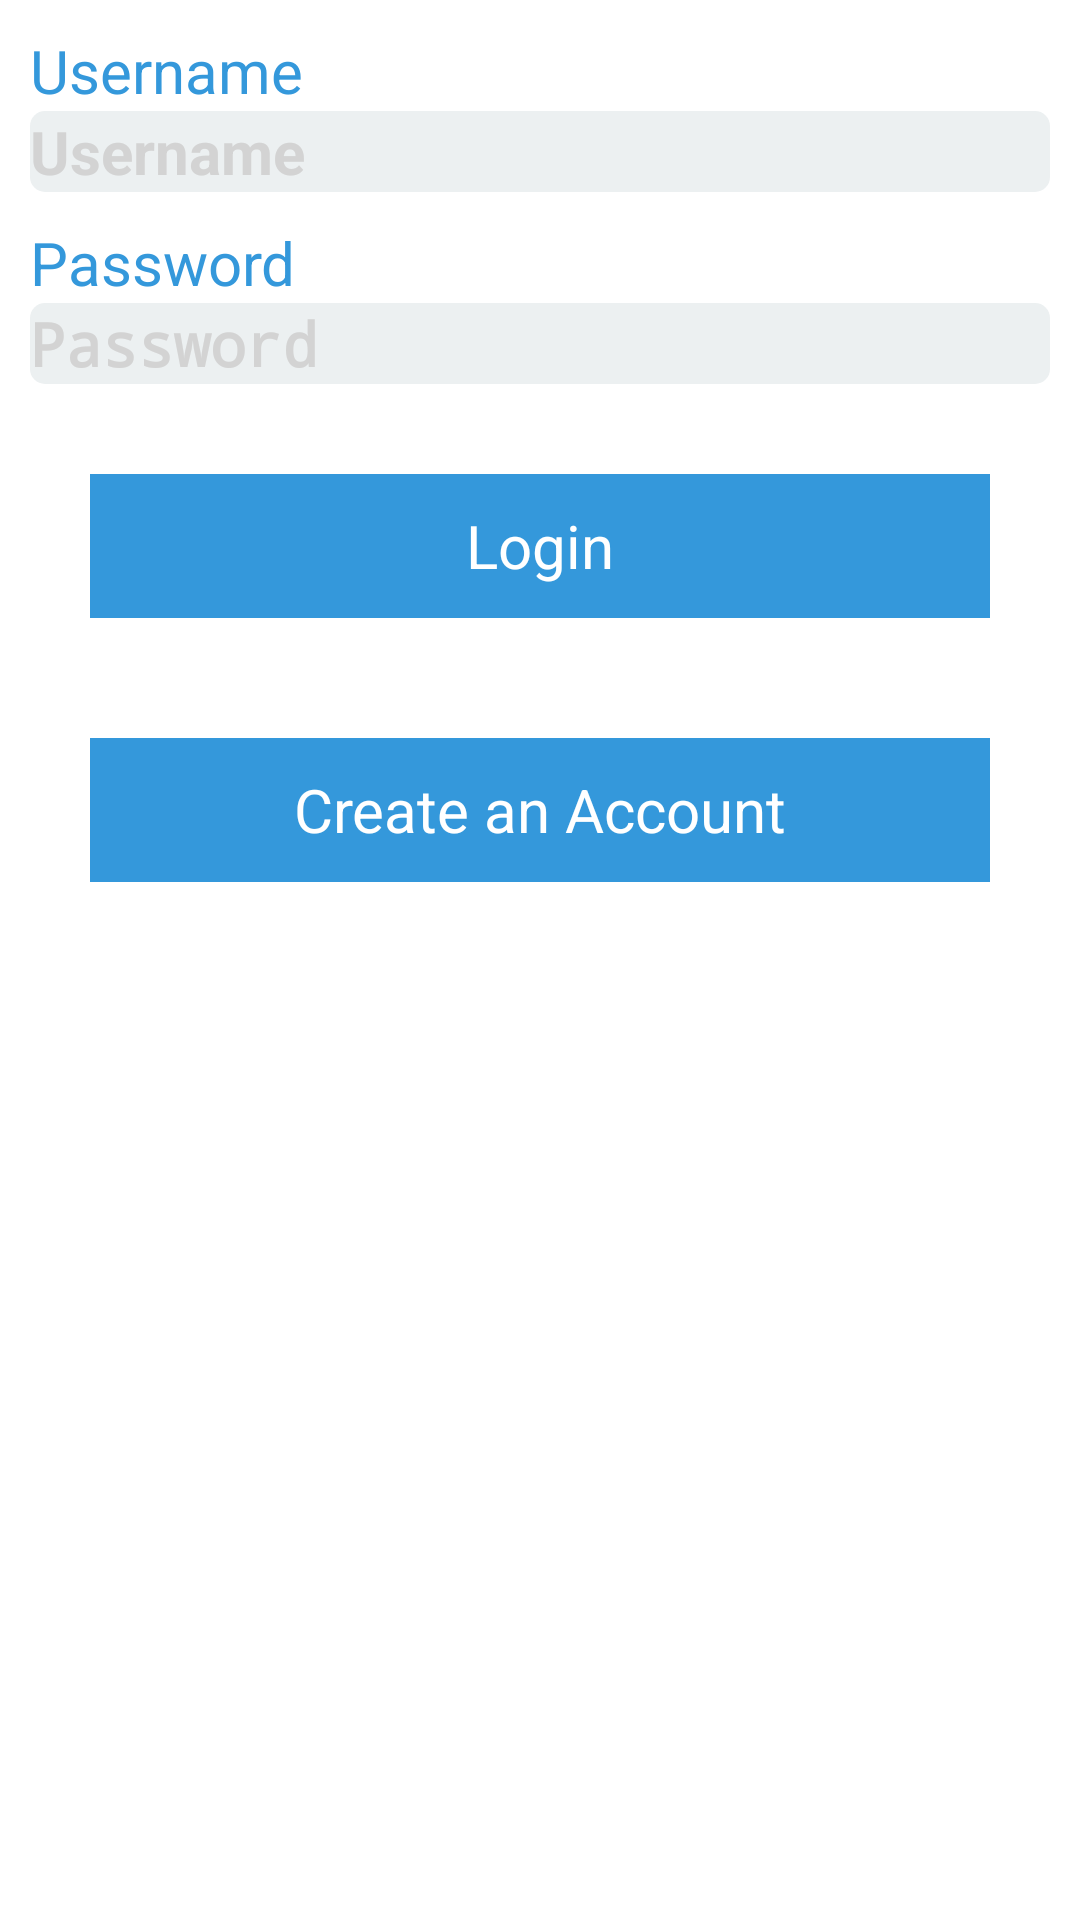

Here is an Android app screen rendered from its layout file. Give the layout XML and the strings, colors and styles it references.
<!-- AndroidManifest.xml: application theme CustomActionBarTheme -->
<!-- res/layout/login_screen.xml -->
<?xml version="1.0" encoding="utf-8"?>
<LinearLayout xmlns:android="http://schemas.android.com/apk/res/android"
    android:padding="10dp"
    android:orientation="vertical"
    android:layout_width="match_parent"
    android:layout_height="match_parent"
    android:background="@color/white"
    android:focusableInTouchMode="true">

    <TextView
        android:layout_width="wrap_content"
        android:text="Username"
        android:textColor="@color/peter"
        android:layout_height="wrap_content"
        android:textSize="20dp" />

    <EditText
        android:id="@+id/etUsername"
        android:layout_width="match_parent"
        android:textColor="@color/peter"
        android:hint="Username"
        android:ems="10"
        android:inputType="textEmailAddress"
        android:imeOptions="flagNoExtractUi|actionNext"
        android:background="@drawable/login_field"
        android:textColorHint="@color/lightGrey"
        android:layout_marginBottom="10dp"
        android:layout_height="wrap_content"
        android:textStyle="bold"
        android:textSize="20dp" />

    <TextView
        android:layout_width="wrap_content"
        android:text="Password"
        android:textColor="@color/peter"
        android:layout_height="wrap_content"
        android:textSize="20dp" />

    <EditText
        android:id="@+id/etPassword"
        android:layout_width="match_parent"
        android:textColor="@color/peter"
        android:hint="Password"
        android:ems="10"
        android:imeOptions="flagNoExtractUi|actionGo"
        android:background="@drawable/login_field"
        android:textColorHint="@color/lightGrey"
        android:layout_marginBottom="10dp"
        android:inputType="textPassword"
        android:layout_height="wrap_content"
        android:textStyle="bold"
        android:textSize="20dp" />
    
    <Button
        android:id="@+id/bLogin"
        android:text="Login"
        android:textColor="@color/white"
        android:background="@color/peter"
        android:layout_width="match_parent"
        android:layout_height="wrap_content"
        android:layout_margin="20dp"
        android:textSize="20dp" />

    <Button
        android:layout_width="match_parent"
        android:layout_height="wrap_content"
        android:text="Create an Account"
        android:textColor="@color/white"
        android:background="@color/peter"
        android:id="@+id/registerButton"
        android:layout_gravity="center_horizontal"
        android:layout_margin="20dp"
        android:textSize="20dp" />

</LinearLayout>
<!-- resources referenced by this layout -->
<resources>
  <color name="lightGrey">#D3D3D3</color>
  <color name="peter">#3498DB</color>
  <color name="white">#FFFFFF</color>
  <!-- drawable login_field (drawable) -->
  <?xml version="1.0" encoding="utf-8"?>
  <shape xmlns:android="http://schemas.android.com/apk/res/android"
      android:shape="rectangle" android:padding="10dp">
      <solid android:color="@color/textGrey"/>
      <corners
          android:radius="5dp" />
  </shape>
  <style name="CustomActionBarTheme" parent="@android:style/Theme.Holo.Light">
          <item name="android:actionBarStyle">@style/MyActionBarTheme</item>
      </style>
  <color name="textGrey">#ECF0F1</color>
  <style name="MyActionBarTheme" parent="@android:style/Widget.Holo.ActionBar">
          <item name="android:background">@color/peter</item>
      </style>
</resources>
